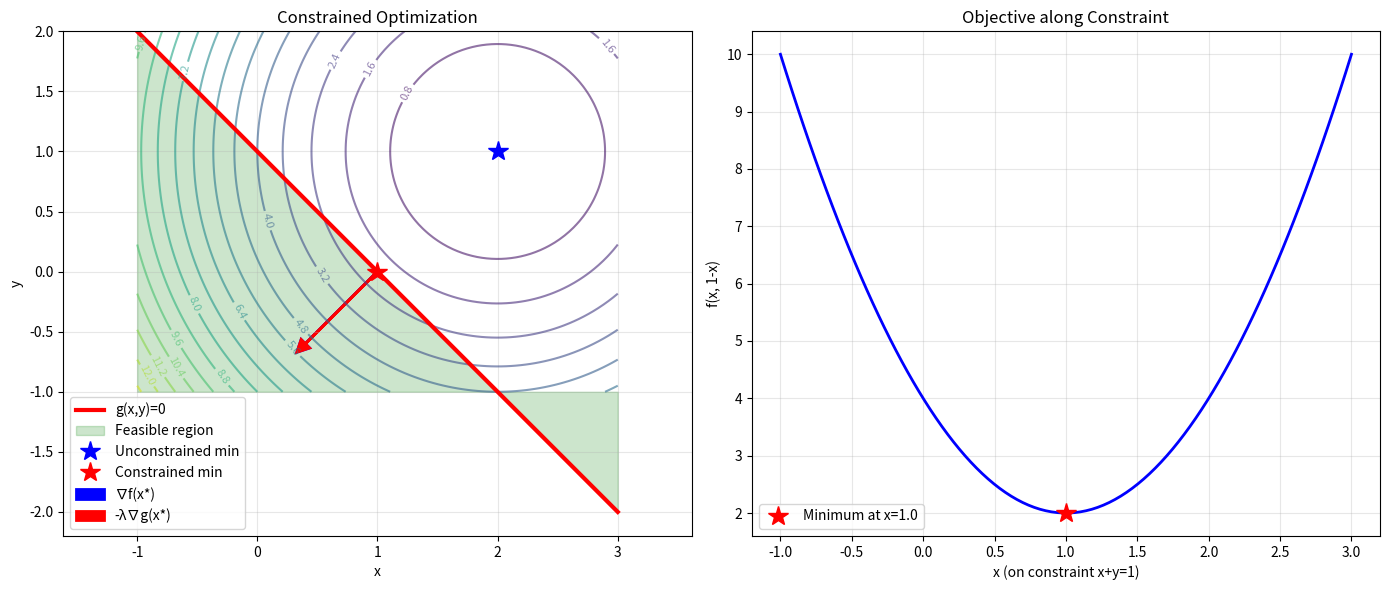
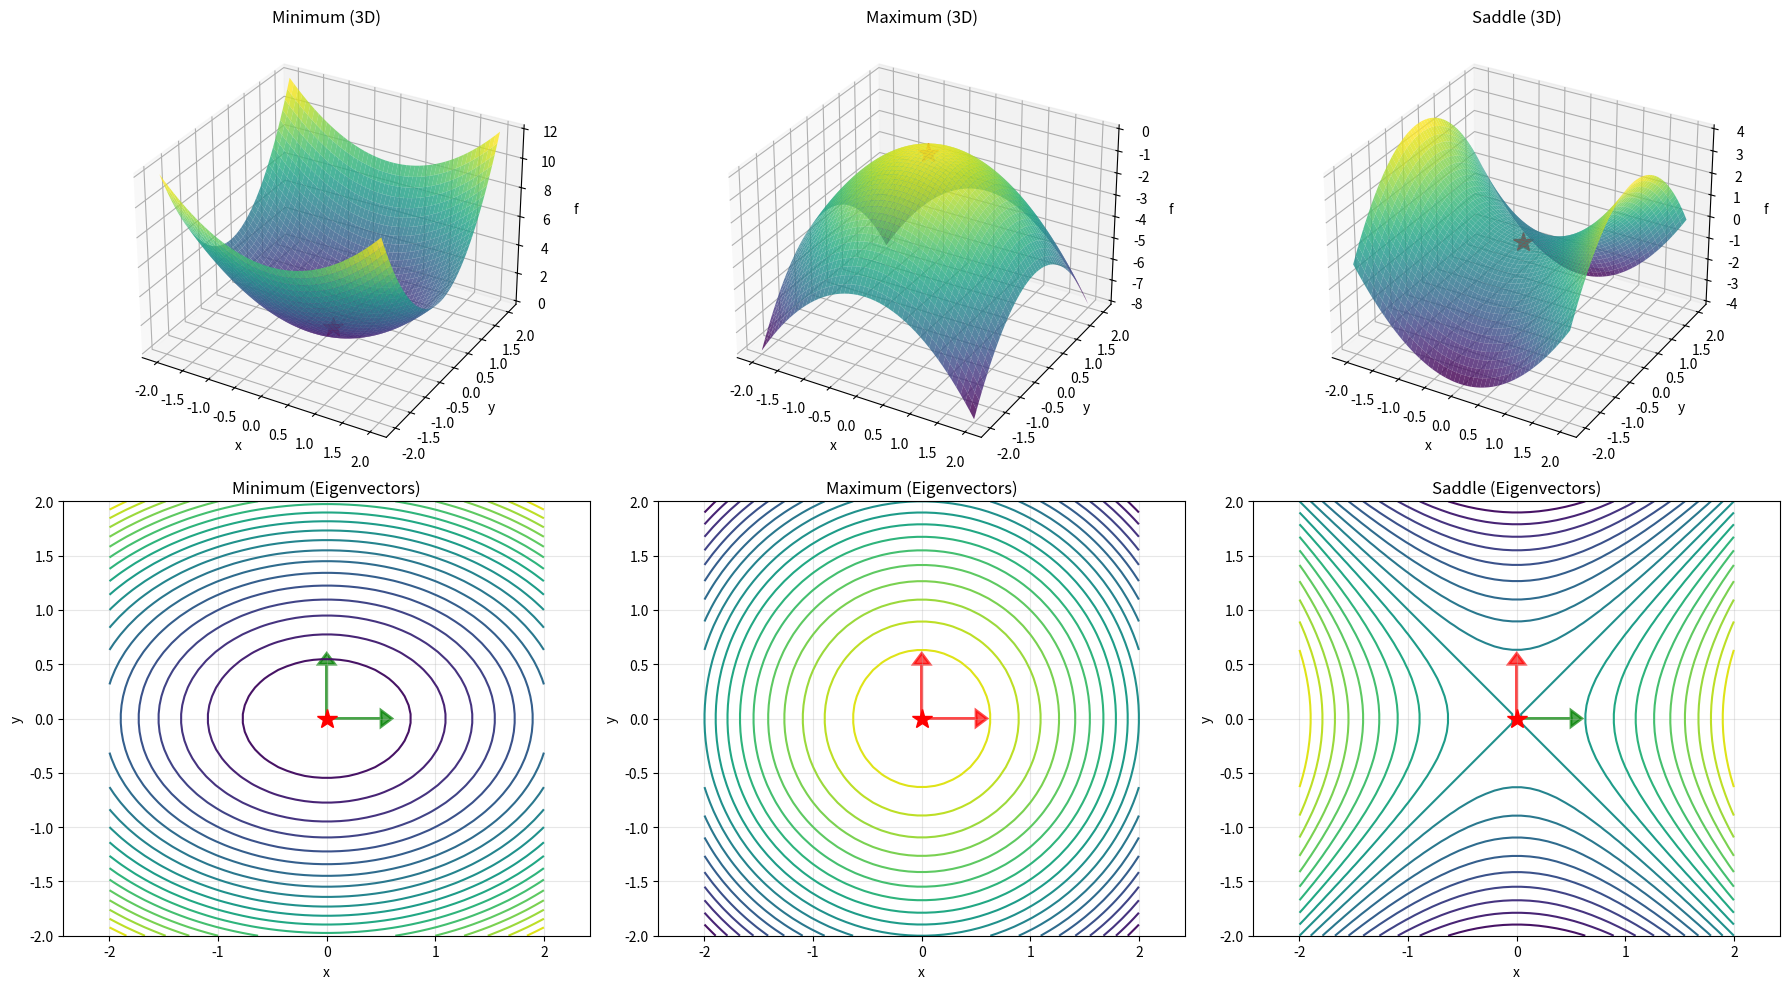

Recreate these plots in Python, in order.
"""
Optimality Conditions: Worked Examples

This module provides comprehensive worked examples demonstrating:
1. First-order necessary conditions (FONC)
2. Second-order necessary conditions (SONC)
3. Second-order sufficient conditions (SOSC)
4. Complete classification of critical points
5. Constrained optimization with KKT conditions

Examples range from simple 1D functions to multivariate problems,
illustrating when conditions are satisfied, when they fail, and
practical implications for optimization algorithms.
"""

import numpy as np
import matplotlib.pyplot as plt
from typing import Callable, List, Tuple, Dict
import warnings

warnings.filterwarnings('ignore')


class OptimalityAnalyzer:
    """
    Comprehensive optimality condition analyzer.
    """
    
    def __init__(self,
                 objective: Callable,
                 gradient: Callable,
                 hessian: Callable,
                 name: str = "Function"):
        """
        Initialize analyzer.
        
        Args:
            objective: f(x)
            gradient: ∇f(x)
            hessian: ∇²f(x)
            name: Function name
        """
        self.objective = objective
        self.gradient = gradient
        self.hessian = hessian
        self.name = name
    
    def analyze_point(self, x: np.ndarray, tolerance: float = 1e-6) -> Dict:
        """
        Complete analysis of optimality conditions at point.
        
        Args:
            x: Point to analyze
            tolerance: Numerical tolerance
            
        Returns:
            Analysis results
        """
        x = np.array(x)
        
        # Compute function value, gradient, Hessian
        f_val = self.objective(x)
        grad = self.gradient(x)
        hess = self.hessian(x)
        
        grad_norm = np.linalg.norm(grad)
        
        # First-order check
        is_critical = grad_norm < tolerance
        
        # Hessian analysis
        eigenvalues = np.linalg.eigvalsh(hess)
        min_eig = np.min(eigenvalues)
        max_eig = np.max(eigenvalues)
        
        # Classify definiteness
        if min_eig > tolerance:
            definiteness = 'positive_definite'
            hess_symbol = '≻ 0'
        elif min_eig >= -tolerance and max_eig > tolerance:
            definiteness = 'positive_semidefinite'
            hess_symbol = '⪰ 0'
        elif max_eig < -tolerance:
            definiteness = 'negative_definite'
            hess_symbol = '≺ 0'
        elif max_eig <= tolerance and min_eig < -tolerance:
            definiteness = 'negative_semidefinite'
            hess_symbol = '⪯ 0'
        else:
            definiteness = 'indefinite'
            hess_symbol = 'indefinite'
        
        # Classify critical point
        if not is_critical:
            classification = 'not_critical'
            optimality = 'Not a critical point'
        elif definiteness == 'positive_definite':
            classification = 'strict_local_minimum'
            optimality = 'STRICT LOCAL MINIMUM (SOSC satisfied)'
        elif definiteness == 'negative_definite':
            classification = 'strict_local_maximum'
            optimality = 'STRICT LOCAL MAXIMUM'
        elif definiteness == 'indefinite':
            classification = 'saddle_point'
            optimality = 'SADDLE POINT'
        elif definiteness == 'positive_semidefinite':
            classification = 'local_minimum_possible'
            optimality = 'Local minimum possible (need higher order)'
        else:
            classification = 'local_maximum_possible'
            optimality = 'Local maximum possible (need higher order)'
        
        # Condition checks
        fonc = is_critical
        sonc = is_critical and definiteness in ['positive_definite', 'positive_semidefinite']
        sosc = is_critical and definiteness == 'positive_definite'
        
        return {
            'x': x,
            'f': f_val,
            'gradient': grad,
            'gradient_norm': grad_norm,
            'hessian': hess,
            'eigenvalues': eigenvalues,
            'min_eigenvalue': min_eig,
            'max_eigenvalue': max_eig,
            'is_critical': is_critical,
            'definiteness': definiteness,
            'hessian_symbol': hess_symbol,
            'classification': classification,
            'optimality': optimality,
            'FONC': fonc,
            'SONC': sonc,
            'SOSC': sosc
        }
    
    def print_analysis(self, x: np.ndarray):
        """Print formatted analysis."""
        result = self.analyze_point(x)
        
        print(f"\n{'='*60}")
        print(f"OPTIMALITY ANALYSIS: {self.name}")
        print(f"{'='*60}")
        print(f"\n📍 Point: {result['x']}")
        print(f"📊 f(x) = {result['f']:.6f}")
        print(f"\n🔍 FIRST-ORDER CONDITIONS:")
        print(f"  ∇f(x) = {result['gradient']}")
        print(f"  ||∇f(x)|| = {result['gradient_norm']:.2e}")
        print(f"  FONC (∇f=0): {'✓ YES' if result['FONC'] else '✗ NO'}")
        
        if result['is_critical']:
            print(f"\n🔬 SECOND-ORDER CONDITIONS:")
            print(f"  ∇²f(x) eigenvalues: {result['eigenvalues']}")
            print(f"  λ_min = {result['min_eigenvalue']:.4f}")
            print(f"  λ_max = {result['max_eigenvalue']:.4f}")
            print(f"  Definiteness: {result['definiteness']}")
            print(f"  Hessian: {result['hessian_symbol']}")
            print(f"  SONC (∇²f⪰0): {'✓ YES' if result['SONC'] else '✗ NO'}")
            print(f"  SOSC (∇²f≻0): {'✓ YES' if result['SOSC'] else '✗ NO'}")
        
        print(f"\n🎯 CLASSIFICATION: {result['optimality']}")
        print(f"{'='*60}")


def example_1_simple_quadratic():
    """
    Example 1: Simple quadratic bowl (minimum).
    """
    print("\n" + "🎯" * 30)
    print("EXAMPLE 1: SIMPLE QUADRATIC MINIMUM")
    print("🎯" * 30)
    
    # f(x, y) = x² + 2y²
    def f(xy):
        x, y = xy
        return x**2 + 2*y**2
    
    def grad(xy):
        x, y = xy
        return np.array([2*x, 4*y])
    
    def hess(xy):
        return np.array([[2, 0], [0, 4]])
    
    analyzer = OptimalityAnalyzer(f, grad, hess, "f(x,y) = x² + 2y²")
    
    # Analyze critical point
    analyzer.print_analysis(np.array([0.0, 0.0]))
    
    # Analyze non-critical point
    print("\n📌 For comparison, analyze non-critical point (1, 1):")
    analyzer.print_analysis(np.array([1.0, 1.0]))


def example_2_saddle_point():
    """
    Example 2: Saddle point.
    """
    print("\n" + "🎯" * 30)
    print("EXAMPLE 2: SADDLE POINT")
    print("🎯" * 30)
    
    # f(x, y) = x² - y²
    def f(xy):
        x, y = xy
        return x**2 - y**2
    
    def grad(xy):
        x, y = xy
        return np.array([2*x, -2*y])
    
    def hess(xy):
        return np.array([[2, 0], [0, -2]])
    
    analyzer = OptimalityAnalyzer(f, grad, hess, "f(x,y) = x² - y²")
    
    analyzer.print_analysis(np.array([0.0, 0.0]))
    
    print("\n💡 NOTE: FONC satisfied but NOT minimum!")
    print("   Hessian is indefinite → saddle point")


def example_3_rosenbrock():
    """
    Example 3: Rosenbrock function (challenging minimum).
    """
    print("\n" + "🎯" * 30)
    print("EXAMPLE 3: ROSENBROCK FUNCTION")
    print("🎯" * 30)
    
    # f(x, y) = (1-x)² + 100(y-x²)²
    def f(xy):
        x, y = xy
        return (1 - x)**2 + 100*(y - x**2)**2
    
    def grad(xy):
        x, y = xy
        grad_x = -2*(1-x) - 400*x*(y - x**2)
        grad_y = 200*(y - x**2)
        return np.array([grad_x, grad_y])
    
    def hess(xy):
        x, y = xy
        h11 = 2 - 400*(y - x**2) + 800*x**2
        h12 = -400*x
        h22 = 200
        return np.array([[h11, h12], [h12, h22]])
    
    analyzer = OptimalityAnalyzer(f, grad, hess, "Rosenbrock")
    
    # True minimum at (1, 1)
    analyzer.print_analysis(np.array([1.0, 1.0]))
    
    # Saddle point at (0, 0)
    print("\n📌 Also analyze non-optimal point (0, 0):")
    analyzer.print_analysis(np.array([0.0, 0.0]))


def example_4_degenerate_case():
    """
    Example 4: Degenerate case (higher-order needed).
    """
    print("\n" + "🎯" * 30)
    print("EXAMPLE 4: DEGENERATE CASE")
    print("🎯" * 30)
    
    # f(x) = x⁴
    def f(x):
        return x[0]**4
    
    def grad(x):
        return np.array([4*x[0]**3])
    
    def hess(x):
        return np.array([[12*x[0]**2]])
    
    analyzer = OptimalityAnalyzer(f, grad, hess, "f(x) = x⁴")
    
    analyzer.print_analysis(np.array([0.0]))
    
    print("\n💡 NOTE: FONC satisfied, Hessian = 0 (degenerate)")
    print("   Need higher-order analysis: f''''(0) = 24 > 0")
    print("   ∴ x = 0 is actually a MINIMUM")
    print("   But standard conditions inconclusive!")


def example_5_constrained_kkt():
    """
    Example 5: Constrained optimization with KKT conditions.
    """
    print("\n" + "🎯" * 30)
    print("EXAMPLE 5: CONSTRAINED OPTIMIZATION (KKT)")
    print("🎯" * 30)
    
    print("\nProblem:")
    print("  minimize    f(x,y) = (x-2)² + (y-1)²")
    print("  subject to  g(x,y) = x + y - 1 ≤ 0")
    print()
    
    # Functions
    def f(xy):
        x, y = xy
        return (x-2)**2 + (y-1)**2
    
    def grad_f(xy):
        x, y = xy
        return np.array([2*(x-2), 2*(y-1)])
    
    def g(xy):
        x, y = xy
        return x + y - 1
    
    def grad_g(xy):
        return np.array([1, 1])
    
    # Analytical solution: minimize ||x - (2,1)||² on x+y≤1
    # Project (2,1) onto x+y=1: x* = (1.5, -0.5) violates y≥0
    # So use boundary: x+y=1
    
    # Lagrangian: L = f + λg
    # ∇_x L = 0: 2(x-2) + λ = 0, 2(y-1) + λ = 0
    # g = 0: x + y = 1
    # Solve: x = 2 - λ/2, y = 1 - λ/2, x + y = 1
    # ⟹ 3 - λ = 1, λ = 2
    # ⟹ x = 1, y = 0
    
    x_star = np.array([1.0, 0.0])
    lambda_star = 2.0
    
    print("KKT CONDITIONS CHECK:")
    print(f"\nCandidate solution: x* = {x_star}")
    print(f"Lagrange multiplier: λ* = {lambda_star}")
    
    # 1. Stationarity
    grad_f_val = grad_f(x_star)
    grad_g_val = grad_g(x_star)
    stationarity_residual = grad_f_val + lambda_star * grad_g_val
    
    print(f"\n1. Stationarity: ∇f + λ∇g = 0")
    print(f"   ∇f(x*) = {grad_f_val}")
    print(f"   λ∇g(x*) = {lambda_star * grad_g_val}")
    print(f"   Residual = {stationarity_residual}")
    print(f"   ||Residual|| = {np.linalg.norm(stationarity_residual):.2e}")
    print(f"   ✓ Satisfied" if np.linalg.norm(stationarity_residual) < 1e-6 else "   ✗ Violated")
    
    # 2. Primal feasibility
    g_val = g(x_star)
    print(f"\n2. Primal Feasibility: g(x*) ≤ 0")
    print(f"   g(x*) = {g_val:.6f}")
    print(f"   ✓ Satisfied" if g_val <= 1e-6 else "   ✗ Violated")
    
    # 3. Dual feasibility
    print(f"\n3. Dual Feasibility: λ ≥ 0")
    print(f"   λ = {lambda_star:.6f}")
    print(f"   ✓ Satisfied" if lambda_star >= -1e-6 else "   ✗ Violated")
    
    # 4. Complementarity
    complementarity = lambda_star * g_val
    print(f"\n4. Complementarity: λg(x*) = 0")
    print(f"   λg(x*) = {complementarity:.2e}")
    print(f"   ✓ Satisfied" if abs(complementarity) < 1e-6 else "   ✗ Violated")
    
    print(f"\n🎯 RESULT: All KKT conditions satisfied!")
    print(f"   x* = {x_star} is optimal for constrained problem")
    
    # Visualization
    fig, axes = plt.subplots(1, 2, figsize=(14, 6))
    
    # Plot 1: Contours with constraint
    ax1 = axes[0]
    
    x_range = np.linspace(-1, 3, 100)
    y_range = np.linspace(-1, 2, 100)
    X, Y = np.meshgrid(x_range, y_range)
    Z = (X-2)**2 + (Y-1)**2
    
    contour = ax1.contour(X, Y, Z, levels=20, alpha=0.6)
    ax1.clabel(contour, inline=True, fontsize=8)
    
    # Constraint boundary
    x_constraint = np.linspace(-1, 3, 100)
    y_constraint = 1 - x_constraint
    ax1.plot(x_constraint, y_constraint, 'r-', linewidth=3, label='g(x,y)=0')
    
    # Feasible region
    ax1.fill_between(x_constraint, y_constraint, -1, alpha=0.2, color='green',
                     label='Feasible region')
    
    # Unconstrained minimum
    ax1.plot(2, 1, 'b*', markersize=15, label='Unconstrained min')
    
    # Constrained minimum
    ax1.plot(x_star[0], x_star[1], 'r*', markersize=15, label='Constrained min')
    
    # Gradients at optimum
    scale = 0.3
    ax1.arrow(x_star[0], x_star[1],
             scale*grad_f_val[0], scale*grad_f_val[1],
             head_width=0.1, head_length=0.1,
             fc='blue', ec='blue', linewidth=2,
             label='∇f(x*)')
    ax1.arrow(x_star[0], x_star[1],
             -scale*lambda_star*grad_g_val[0], -scale*lambda_star*grad_g_val[1],
             head_width=0.1, head_length=0.1,
             fc='red', ec='red', linewidth=2,
             label='-λ∇g(x*)')
    
    ax1.set_xlabel('x')
    ax1.set_ylabel('y')
    ax1.set_title('Constrained Optimization')
    ax1.legend()
    ax1.grid(True, alpha=0.3)
    ax1.axis('equal')
    
    # Plot 2: Distance from constraint
    ax2 = axes[1]
    
    t_vals = np.linspace(-1, 3, 100)
    x_vals = t_vals
    y_vals = 1 - t_vals
    
    f_vals = [(x-2)**2 + (y-1)**2 for x, y in zip(x_vals, y_vals)]
    
    ax2.plot(t_vals, f_vals, 'b-', linewidth=2)
    ax2.plot(x_star[0], f(x_star), 'r*', markersize=15,
            label=f'Minimum at x={x_star[0]:.1f}')
    
    ax2.set_xlabel('x (on constraint x+y=1)')
    ax2.set_ylabel('f(x, 1-x)')
    ax2.set_title('Objective along Constraint')
    ax2.legend()
    ax2.grid(True, alpha=0.3)
    
    plt.tight_layout()
    plt.show()


def comprehensive_visualization():
    """
    Comprehensive visualization of all examples.
    """
    print("\n" + "📊" * 30)
    print("COMPREHENSIVE VISUALIZATION")
    print("📊" * 30)
    
    examples = [
        # (f, grad, hess, x_crit, title, x_range, y_range)
        (lambda xy: xy[0]**2 + 2*xy[1]**2,
         lambda xy: np.array([2*xy[0], 4*xy[1]]),
         lambda xy: np.array([[2, 0], [0, 4]]),
         np.array([0, 0]), "Minimum", (-2, 2), (-2, 2)),
        
        (lambda xy: -xy[0]**2 - xy[1]**2,
         lambda xy: np.array([-2*xy[0], -2*xy[1]]),
         lambda xy: np.array([[-2, 0], [0, -2]]),
         np.array([0, 0]), "Maximum", (-2, 2), (-2, 2)),
        
        (lambda xy: xy[0]**2 - xy[1]**2,
         lambda xy: np.array([2*xy[0], -2*xy[1]]),
         lambda xy: np.array([[2, 0], [0, -2]]),
         np.array([0, 0]), "Saddle", (-2, 2), (-2, 2)),
    ]
    
    fig = plt.figure(figsize=(18, 10))
    
    for idx, (f, grad, hess, x_crit, title, x_range, y_range) in enumerate(examples):
        # 3D surface
        ax_3d = fig.add_subplot(2, 3, idx+1, projection='3d')
        
        x_vals = np.linspace(x_range[0], x_range[1], 50)
        y_vals = np.linspace(y_range[0], y_range[1], 50)
        X, Y = np.meshgrid(x_vals, y_vals)
        
        Z = np.array([[f(np.array([x, y])) for x in x_vals] for y in y_vals])
        
        surf = ax_3d.plot_surface(X, Y, Z, cmap='viridis', alpha=0.8)
        ax_3d.plot([x_crit[0]], [x_crit[1]], [f(x_crit)],
                  'r*', markersize=15)
        
        ax_3d.set_xlabel('x')
        ax_3d.set_ylabel('y')
        ax_3d.set_zlabel('f')
        ax_3d.set_title(f'{title} (3D)')
        
        # Contour with Hessian eigenvectors
        ax_contour = fig.add_subplot(2, 3, idx+4)
        
        contour = ax_contour.contour(X, Y, Z, levels=20, cmap='viridis')
        ax_contour.plot(x_crit[0], x_crit[1], 'r*', markersize=15)
        
        # Hessian eigenvectors
        H = hess(x_crit)
        eigenvalues, eigenvectors = np.linalg.eigh(H)
        
        for eval, evec in zip(eigenvalues, eigenvectors.T):
            if abs(eval) > 1e-6:
                color = 'green' if eval > 0 else 'red'
                scale = 0.5
                ax_contour.arrow(x_crit[0], x_crit[1],
                               scale*evec[0], scale*evec[1],
                               head_width=0.15, head_length=0.1,
                               fc=color, ec=color, alpha=0.7,
                               linewidth=2)
        
        ax_contour.set_xlabel('x')
        ax_contour.set_ylabel('y')
        ax_contour.set_title(f'{title} (Eigenvectors)')
        ax_contour.grid(True, alpha=0.3)
        ax_contour.axis('equal')
    
    plt.tight_layout()
    plt.show()


if __name__ == "__main__":
    # Run all examples
    example_1_simple_quadratic()
    example_2_saddle_point()
    example_3_rosenbrock()
    example_4_degenerate_case()
    example_5_constrained_kkt()
    comprehensive_visualization()
    
    print("\n" + "="*60)
    print("🎓 SUMMARY: OPTIMALITY CONDITIONS")
    print("="*60)
    print("\n✅ NECESSARY CONDITIONS (must hold at optimum):")
    print("   • FONC: ∇f(x*) = 0")
    print("   • SONC: ∇²f(x*) ⪰ 0")
    print()
    print("✅ SUFFICIENT CONDITIONS (guarantee optimum):")
    print("   • SOSC: ∇f(x*) = 0  AND  ∇²f(x*) ≻ 0")
    print()
    print("🔍 CLASSIFICATION:")
    print("   • ∇²f ≻ 0 → strict local minimum")
    print("   • ∇²f ≺ 0 → strict local maximum")
    print("   • ∇²f indefinite → saddle point")
    print("   • ∇²f = 0 → degenerate (need higher order)")
    print()
    print("🔒 CONSTRAINED (KKT CONDITIONS):")
    print("   1. Stationarity: ∇_x L = 0")
    print("   2. Primal feasibility: g_i(x) ≤ 0, h_j(x) = 0")
    print("   3. Dual feasibility: λ_i ≥ 0")
    print("   4. Complementarity: λ_i g_i(x) = 0")
    print("\n" + "="*60)
